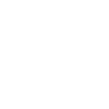
t = 0.00 s
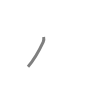
t = 0.50 s
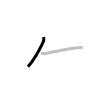
t = 1.25 s
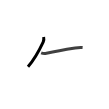
t = 1.75 s
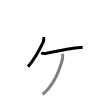
t = 2.50 s
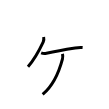
t = 3.00 s

The animated SVG that drew these frames (rendered in a browser with its animation timeline set to each time). Animation: 3 SMIL elements (animate=3); one cycle of 3.00 s.

<svg width="109px" height="109px" viewBox="0 0 px 109px" xmlns="http://www.w3.org/2000/svg" xmlns:xlink="http://www.w3.org/1999/xlink" xml:space="preserve" version="1.1"  baseProfile="full">
<path d="M43.63,36.96c0.35,1.53,0.32,3.55-0.47,5.22c-3.88,8.28-7.4,15.8-15.16,24.59" style="fill:none;stroke:black;stroke-width:3;opacity:0">
  <animate attributeType="CSS" attributeName="opacity" from="0" to="1" begin="0s" dur="1s" repeatCount="0" fill="freeze" />
</path>
<path d="M41.15,52.82c1.71,0.7,3.34,0.83,5.32,0.4c10.14-2.21,20.48-3.92,28.71-5.22c2.9-0.46,5.02-0.6,7.43-0.4" style="fill:none;stroke:black;stroke-width:3;opacity:0">
  <animate attributeType="CSS" attributeName="opacity" from="0" to="1" begin="1s" dur="1s" repeatCount="0" fill="freeze" />
</path>
<path d="M62.5,53.83c0.35,1.53,0.4,3.43-0.07,5.22c-2.91,11.04-7.43,25.1-19.78,35.24" style="fill:none;stroke:black;stroke-width:3;opacity:0">
  <animate attributeType="CSS" attributeName="opacity" from="0" to="1" begin="2s" dur="1s" repeatCount="0" fill="freeze" />
</path>
</svg>
